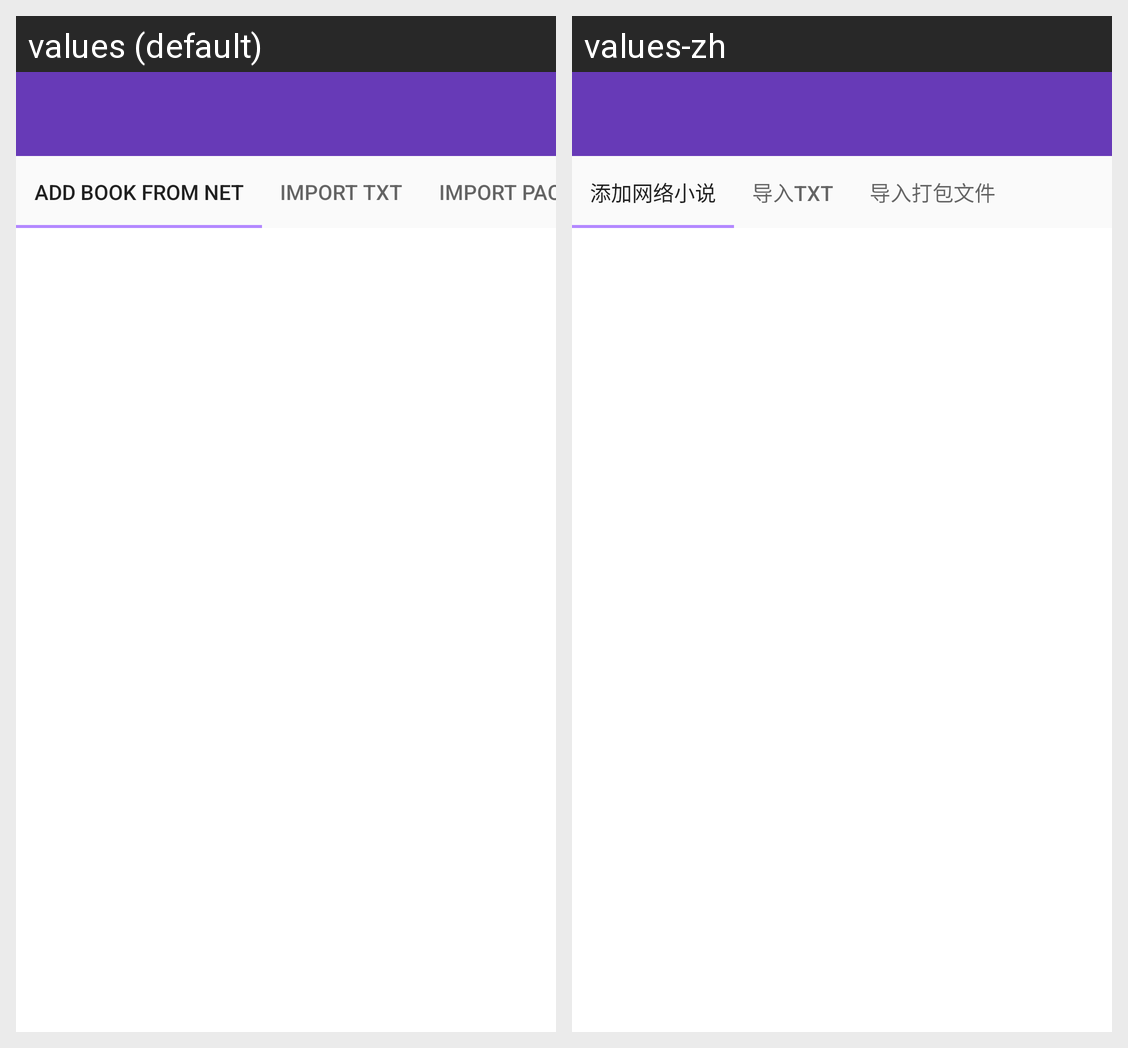

Locale-by-locale string values for the Android screen shown in this grid:
Android screen res/layout/activity_add.xml rendered under 2 locales, left to right: values (default), values-zh. Device: Nexus 5 (rendered at 1080×1920; each locale shown at half size, 540×960, under a caption strip naming it); theme AppTheme.
Strings drawn on this screen, with the default value and each locale's value (text and hints the layout hard-codes, and strings that could not be matched under every locale, appear in the picture but are not listed):

tab_add_net_book
  values: Add Book from Net
  values-zh: 添加网络小说

tab_import_local_txt
  values: Import txt
  values-zh: 导入TXT

tab_import_packet
  values: Import packet
  values-zh: 导入打包文件
